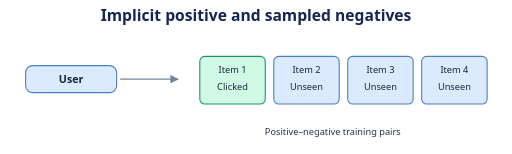
t = 0.00 s
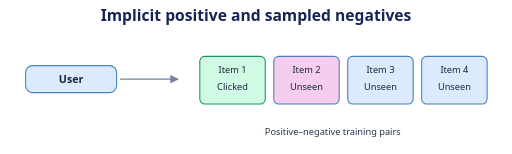
t = 1.67 s
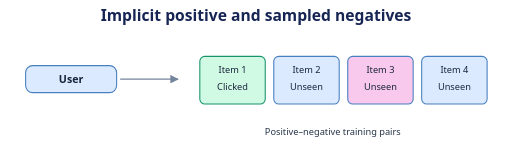
t = 3.33 s
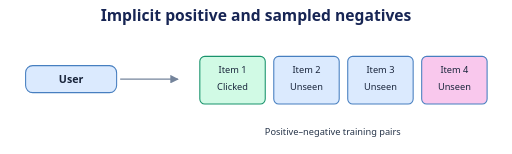
t = 5.00 s
t = 6.67 s: frame unchanged from t = 0.00 s, image omitted
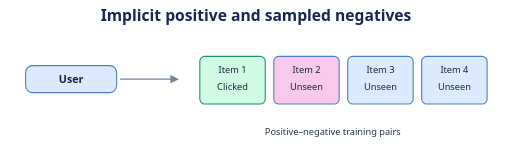
t = 8.33 s

The animated SVG that drew these frames (rendered in a browser with its animation timeline set to each time). Animation: 1 CSS @keyframes rule; frames cover the first 8.33 s, repeats indefinitely.

<svg xmlns="http://www.w3.org/2000/svg" width="720" height="216" viewBox="0 0 720 216" role="img" aria-labelledby="title desc">
  <title id="title">Implicit positive and sampled negatives</title>
  <desc id="desc">One observed clicked item is paired with several sampled unobserved items. The latter are training negatives, although lack of observation is not proof of dislike.</desc>
  <style>
    text { font-family: system-ui, sans-serif; text-anchor: middle; fill: #263449; }
    .title { font-size: 22px; font-weight: 700; fill: #172554; }
    .label { font-size: 15px; font-weight: 600; }
    .note { font-size: 13px; }
    .num { font-size: 20px; font-weight: 700; }
    .edge { fill: none; stroke: #74849b; stroke-width: 2; }
    .guide { fill: none; stroke: #94a3b8; stroke-width: 1; stroke-dasharray: 4 5; }
    .blue { fill: #dbeafe; stroke: #477fc0; }
    .violet { fill: #ede9fe; stroke: #8864cb; }
    .green { fill: #d1fae5; stroke: #19936c; }
    .amber { fill: #ffedd5; stroke: #bd6a26; }
    .blue, .violet, .green, .amber { stroke-width: 1.5; }
    .blue-line, .violet-line, .green-line, .amber-line { fill: none; stroke-width: 2.6; stroke-linecap: round; stroke-linejoin: round; }
    .blue-line { stroke: #3386c5; }
    .violet-line { stroke: #9670d2; }
    .green-line { stroke: #21a47a; }
    .amber-line { stroke: #ce873a; }
    @media (prefers-color-scheme: dark) {
      text { fill: #e2e8f0; }
      .title { fill: #f1f5ff; }
      .edge { stroke: #94a3b8; }
    }
    .ink { fill: #18243a; }
    .focus { animation: focus 6s infinite; }
    .phase-0 { animation-delay: 0s; }
    .phase-1 { animation-delay: 1.5s; }
    .phase-2 { animation-delay: 3s; }
    .phase-3 { animation-delay: 4.5s; }
    @keyframes focus { 0%, 25%, 100% { fill: #dbeafe; } 5%, 20% { fill: #f9c8ed; } }
    @media (prefers-reduced-motion: reduce) { .focus { animation: none; } }
  </style>
  <defs>
    <marker id="arrow" viewBox="0 0 8 8" refX="7" refY="4" markerWidth="6" markerHeight="6" orient="auto">
      <path d="M0 0L8 4L0 8Z" fill="#74849b" />
    </marker>
  </defs>
  <text x="360" y="29" class="title">Implicit positive and sampled negatives</text>
  <g class="tile">
    <rect x="36" y="92" width="128" height="38" rx="10" class="blue" />
    <text x="100" y="116" class="label ink">User</text>
  </g>
  <path d="M169 111L250 111" class="edge" marker-end="url(#arrow)" />
  <g class="tile">
    <rect x="281" y="79" width="92" height="67" rx="7" class="green" />
    <text x="327" y="103" class="note ink">Item 1</text>
    <text x="327" y="127" class="note ink">Clicked</text>
  </g>
  <g class="tile">
    <rect x="385" y="79" width="92" height="67" rx="7" class="blue focus phase-1" />
    <text x="431" y="103" class="note ink">Item 2</text>
    <text x="431" y="127" class="note ink">Unseen</text>
  </g>
  <g class="tile">
    <rect x="489" y="79" width="92" height="67" rx="7" class="blue focus phase-2" />
    <text x="535" y="103" class="note ink">Item 3</text>
    <text x="535" y="127" class="note ink">Unseen</text>
  </g>
  <g class="tile">
    <rect x="593" y="79" width="92" height="67" rx="7" class="blue focus phase-3" />
    <text x="639" y="103" class="note ink">Item 4</text>
    <text x="639" y="127" class="note ink">Unseen</text>
  </g>
  <text x="468" y="190" class="note">Positive–negative training pairs</text>
</svg>
